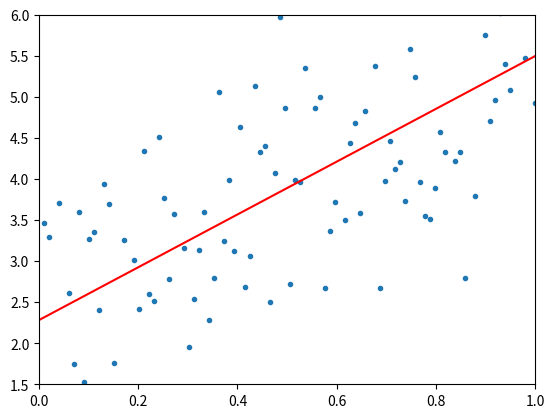

Python code for this plot:
# -*- coding: utf-8 -*-
"""
Created on Sat Jul 20 16:37:44 2019

[redacted]
"""

#%%

import matplotlib.pyplot as pl
import numpy as np

n_samples = 100

x = np.linspace(0, 1, n_samples)
y = 3.4 * x + 2.1

y += np.random.randn(*y.shape)

pl.plot(x, y, 'r.')

a = 0
b = 10

n_epochs = 300
learning_rate = 0.001

for i in range(n_epochs):
    
    pl.cla()
    pl.plot(x, y, '.')
    pl.plot(x, a * x + b, "r")
    pl.xlim([0, 1])
    pl.ylim([1.5, 6])
    pl.pause(0.01)
    
    d_l_d_a = np.sum( 2 * ( a * x + b - y ) * x )
    d_l_d_b = np.sum( 2 * ( a * x + b - y ) * 1.0 )
    
    a -= learning_rate * d_l_d_a
    b -= learning_rate * d_l_d_b    
    